Run: headless pygame with SDL's dummy video driver; simulated clock (each Clock.tick advances the game by its frame time, no real sleeping); random seed 0; keys injected as events and as key.get_pressed() state; no mouse input.
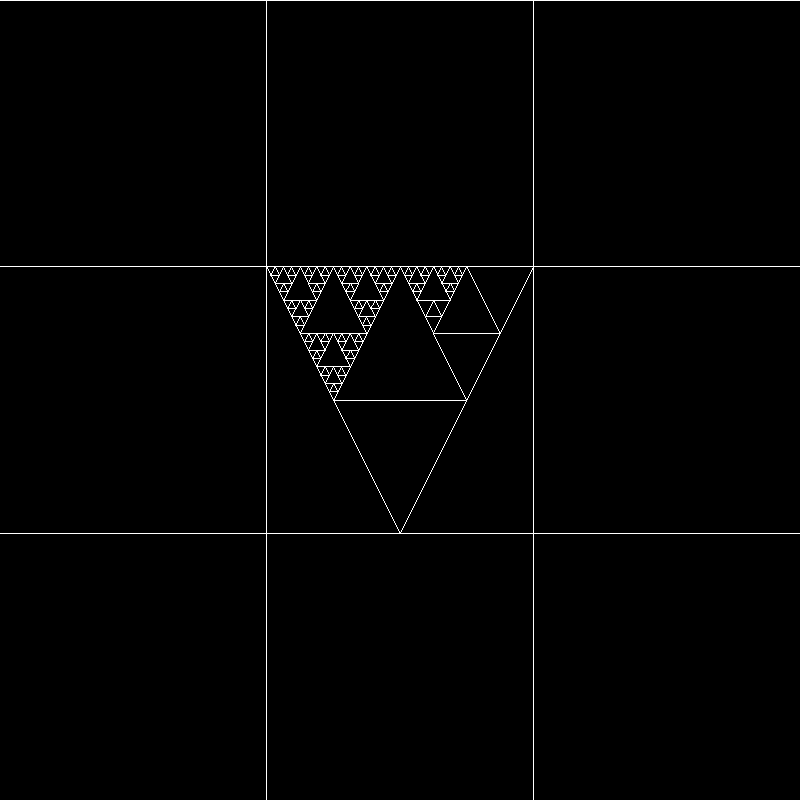
Frame 1 of 4 · flips 1–60 · no input
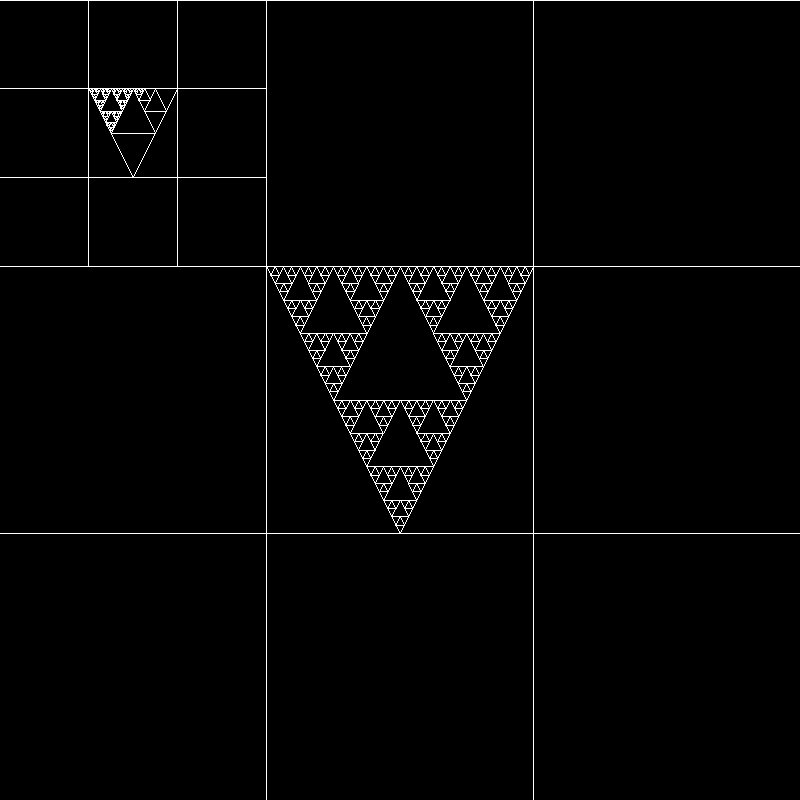
Frame 2 of 4 · flips 61–180 · tapped SPACE, RETURN · held RIGHT (→), D
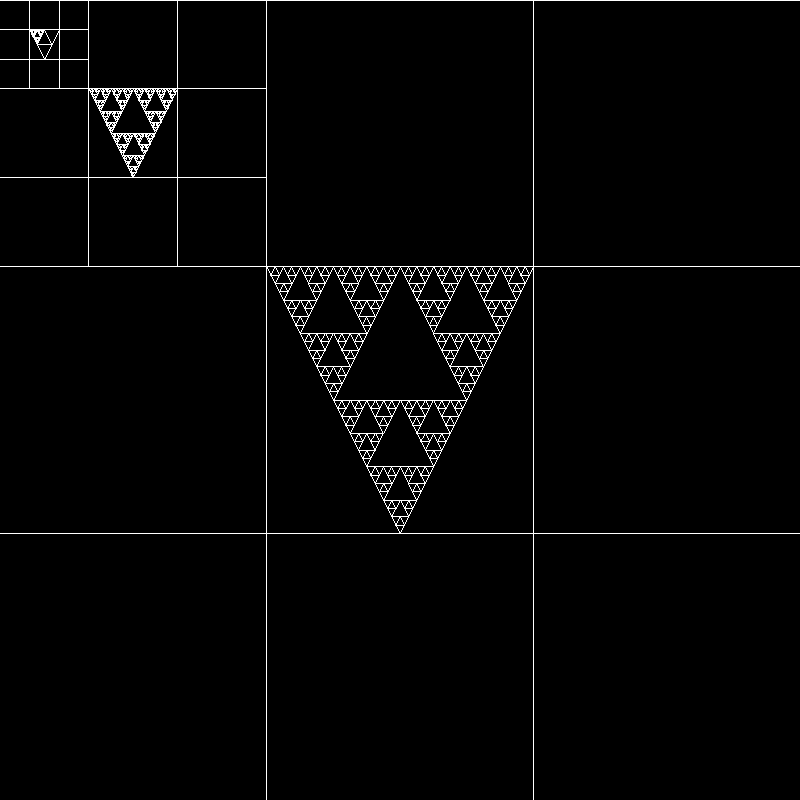
Frame 3 of 4 · flips 181–300 · held DOWN (↓), S
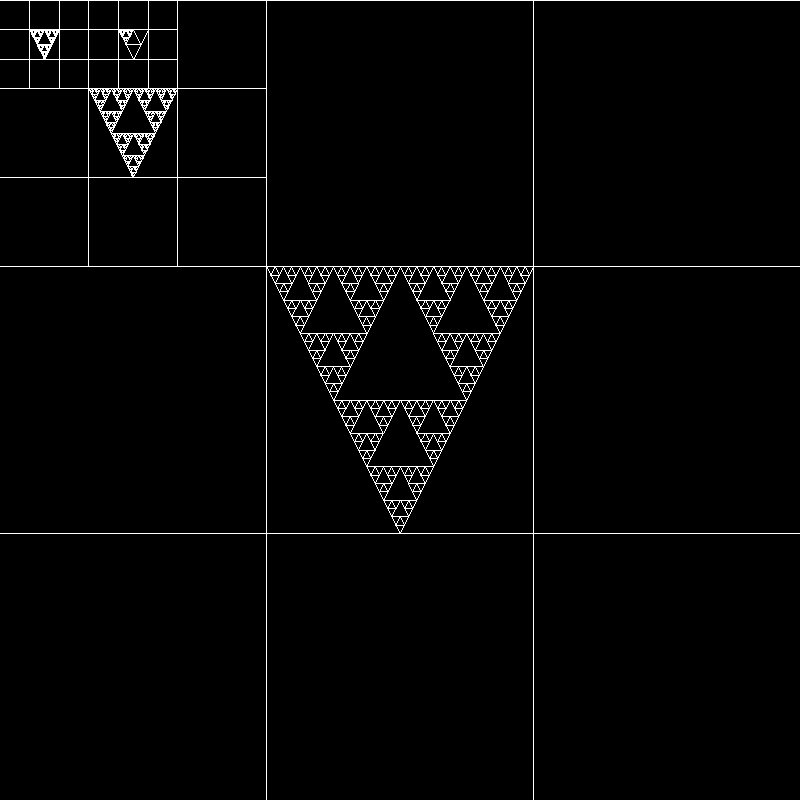
Frame 4 of 4 · flips 301–420 · held LEFT (←), A, UP (↑), W

The pygame program that drew these frames:


# Joshua Liu
# 2023-06-16
# Sierpinski Carpet & Triangle Simulation

import pygame
import math

pygame.init()
clock = pygame.time.Clock()

# Changeable values
ANIMATE = True
depthOfSierpinskiCarpet = 3
depthOfSierpinskiTriangle = 5
animationSpeed = depthOfSierpinskiTriangle * 3.3

BACKGROUND, TRIANGLE_COLOR, CARPET_COLOR = (0, 0, 0), (255, 255, 255), (255,255,255)
SCREEN_WIDTH, SCREEN_HEIGHT = 800, 800
screen = pygame.display.set_mode((SCREEN_WIDTH, SCREEN_HEIGHT), pygame.RESIZABLE)
pygame.display.set_caption("Sierpinski"), screen.fill(BACKGROUND)

done = False


def drawSierpinskiCarpet(depth):
    length = SCREEN_WIDTH
    pointA = (0, 0)
    pointB = (pointA[0] + length, pointA[1])
    pointC = (pointA[0] + length, pointA[1] + length)
    pointD = (pointA[0], pointA[1] + length)
    drawLine(pointA, pointB), drawLine(pointB, pointC), drawLine(pointC, pointD)
    sierpinskiCarpet(pointA, pointB, pointC, pointD, depth)


def drawLine(point1, point2):
    pygame.draw.line(screen, CARPET_COLOR, point1, point2, 1)
    if ANIMATE:
        clock.tick(animationSpeed), pygame.display.update()


def sierpinskiCarpet(pointA, pointB, pointC, pointD, depth):
    if depth == 0:
        return
    line1Start,line1End = line1Point(pointA, pointB),line1Point(pointD, pointC)
    line2Start,line2End = line2Point(pointA, pointB),line2Point(pointD, pointC)
    line3Start,line3End = line3Point(pointA, pointD),line3Point(pointB, pointC)
    line4Start,line4End = line4Point(pointA, pointD),line4Point(pointB, pointC)
    drawLine(line1Start, line1End), drawLine(line2Start, line2End), drawLine(line3Start, line3End), drawLine(line4Start, line4End)
    drawSierpinskiTriangle((line1Start[0], line3Start[1]), (line2Start[0], line3Start[1]), ((pointB[0] - pointA[0])/2 + pointA[0], line4Start[1]), depthOfSierpinskiTriangle)
    sierpinskiCarpet(pointA, line1Start, (line1Start[0], line3Start[1]), line3Start, depth - 1)
    sierpinskiCarpet(line1Start, line2Start,(line2Start[0], line3Start[1]), (line1Start[0], line3Start[1]),depth - 1)
    sierpinskiCarpet(line2Start, pointB, line3End, (line2Start[0], line3Start[1]), depth - 1)
    sierpinskiCarpet((line2Start[0], line3Start[1]), line3End, line4End, (line2Start[0], line4Start[1]),depth - 1)
    sierpinskiCarpet((line2Start[0], line4Start[1]), line4End, pointC, line2End, depth - 1)
    sierpinskiCarpet((line1Start[0], line4Start[1]), (line2Start[0], line4Start[1]), line2End,line1End,depth - 1)
    sierpinskiCarpet(line4Start, (line1Start[0], line4Start[1]), line1End, pointD, depth - 1)
    sierpinskiCarpet(line3Start, (line1Start[0], line3Start[1]), (line1Start[0], line4Start[1]), line4Start, depth - 1)


def line1Point(point1, point2):
    return ((point2[0] - point1[0]) / 3 + point1[0], point1[1])


def line2Point(point1, point2):
    return ((point2[0] - point1[0]) / 3 * 2 + point1[0], point1[1])


def line3Point(point1, point2):
    return (point1[0], (point2[1] - point1[1]) / 3 + point1[1])


def line4Point(point1, point2):
    return (point1[0], (point2[1] - point1[1]) / 3 * 2 + point1[1])


def drawSierpinskiTriangle(pointA, pointB, pointC, depth):
    drawTriangle(pointA, pointB, pointC)
    sierpinskiTriangle(pointA, pointB, pointC, depth)


def drawTriangle(pointA, pointB, pointC):
    pygame.draw.polygon(screen, TRIANGLE_COLOR, (pointA, pointB, pointC), 1)
    if ANIMATE:
        clock.tick(animationSpeed), pygame.display.update()


def sierpinskiTriangle(pointA, pointB, pointC, depth):
    if depth == 0:
        return
    midpointAB, midpointAC, midpointBC = midpoint(pointA, pointB), midpoint(pointA, pointC), midpoint(pointB, pointC)
    drawTriangle(midpointAB, midpointAC, midpointBC)
    sierpinskiTriangle(pointA, midpointAB, midpointAC, depth - 1)
    sierpinskiTriangle(midpointAB, pointB, midpointBC, depth - 1)
    sierpinskiTriangle(midpointAC, midpointBC, pointC, depth - 1)


def midpoint(point1, point2):
    return ((point1[0] + point2[0]) / 2, (point1[1] + point2[1]) / 2)


if __name__ == "__main__":
    drawSierpinskiCarpet(depthOfSierpinskiCarpet)
    pygame.display.update()
    while not done:
        for event in pygame.event.get():
            if event.type == pygame.QUIT:
                done = True
